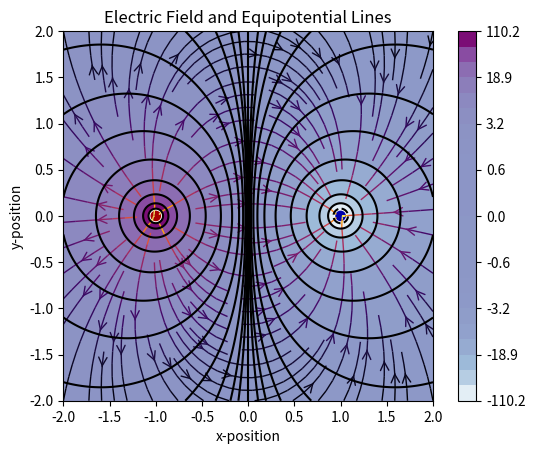

Python code for this plot:
#Combination of equipotential and field lines of a dipole
import matplotlib.pyplot as plt
import numpy as np
import sys
from matplotlib.patches import Circle

#position of charges
pos = (-1.001, 0)
neg = (1.001, 0)
pos2 = (0, -1.001)
neg2 = (0, 1.001)
#magnitude of charge
Qneg = -1e-9
Qpos = 1e-9
#magnitude of charge
Q = 1e-9
#constant K
k = 9e9
#dimensions
min_neg = -2
max_pos = 2
#starting position on circle of charges
pos = (-1, 0)
#number of charge pairs 
num_char = 1
#number of places that E-feild is being calculated at
num_q = 64 * 64

#Electric field lines ************************************

#electric field at point (x,y) due to the positive charge
def E(Q, pos, x, y):
    den = np.hypot(x - pos[0], y - pos[1]) ** 3
    # E = (k * Q / r^r) * (direction of r)
    return k * Q * (x - pos[0]) / den, k * Q * (y - pos[1]) / den

#grid of x * y points
nx, ny = 64, 64
x = np.linspace(min_neg, max_pos, nx)
y = np.linspace(min_neg, max_pos, ny)
X, Y = np.meshgrid(x, y)

#multipole with 2 * num_char charges of alternating sign, equally spaced
#on the unit circle
num_q = 2 ** int(num_char)
charges = []
for i in range(num_q):
    Q = (i % 2) * 2 - 1
    charges.append((Q, (np.cos(2 * np.pi * i / num_q), np.sin(2 * np.pi * i / num_q))))

# Electric field vector in components, E = (Ex, Ey)
Ex, Ey = np.zeros((ny, nx)), np.zeros((ny, nx))
for charge in charges:
    ex, ey = E(*charge, x = X, y = Y)
    Ex += ex
    Ey += ey
    fig = plt.figure()
ax = fig.add_subplot(111)

# Plot the streamlines with an appropriate colormap and arrow style
color = 2 * np.log(np.hypot(Ex, Ey))
ax.streamplot(x, y, Ex, Ey, color=color, linewidth=1, cmap=plt.cm.inferno,
              density=1, arrowstyle='->', arrowsize=1.5)

# Add filled circles for the charges themselves
charge_colors = {True: '#aa0000', False: '#0000aa'}
for q, pos in charges:
    ax.add_artist(Circle(pos, 0.05, color=charge_colors[q>0]))

ax.set_xlabel('x-position')
ax.set_ylabel('y-position')
ax.set_title('Electric Field and Equipotential Lines')
ax.set_xlim(min_neg, max_pos)
ax.set_ylim(min_neg, max_pos)
ax.set_aspect('equal')

#equipotential lines ************************************

#electric potential at point (x,y) due to a dipole
def E2(x, y):
    hyppos = np.hypot(x - pos[0], y - pos[1])
    hypneg = np.hypot(x - neg[0], y - neg[1])
    # E_potential = (k * Q / r)
    return k * Qneg / hypneg + k * Qpos / hyppos

#electric potential at point (x,y) due to 4 charges
def E4(x, y):
    hyppos = np.hypot(x - pos[0], y - pos[1])
    hypneg = np.hypot(x - neg[0], y - neg[1])
    hyppos2 = np.hypot(x - pos2[0], y - pos2[1])
    hypneg2 = np.hypot(x - neg2[0], y - neg2[1])
    # E_potential = (k * Q / r)
    return k * Qpos / hypneg + k * Qpos / hyppos + \
            k * Qneg / hypneg2 + k * Qneg / hyppos2 

x = np.linspace(min_neg, max_pos, 1001)
y = np.linspace(min_neg, max_pos, 1001)
X, Y = np.meshgrid(x, y)
Z = E2(X, Y)
#logarithmic scaling of colors
l = [1.8 ** x for x in range(-3, 9, 1)]
l = [-x for x in reversed(l)] + [0] + l
plt.contour(X, Y, Z, l, colors='black');
plot = plt.contourf(X, Y, Z, l, cmap='BuPu')
plt.colorbar();

plt.show()